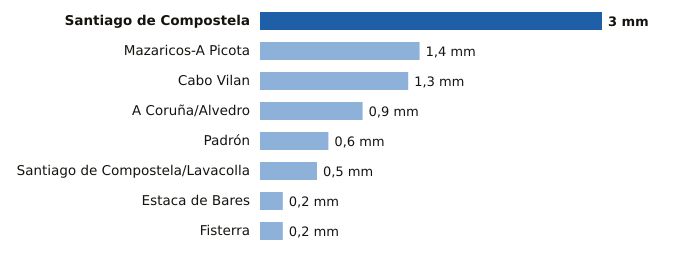

The data file committed next to this chart (first rows):
estacion, provincia, mm
Santiago de Compostela, A Coruña, 3.0
Mazaricos-A Picota, A Coruña, 1.4
Cabo Vilan, A Coruña, 1.3
A Coruña/Alvedro, A Coruña, 0.9
Padrón, A Coruña, 0.6
Santiago de Compostela/Lavacolla, A Coruña, 0.5
Estaca de Bares, A Coruña, 0.2
Fisterra, A Coruña, 0.2
